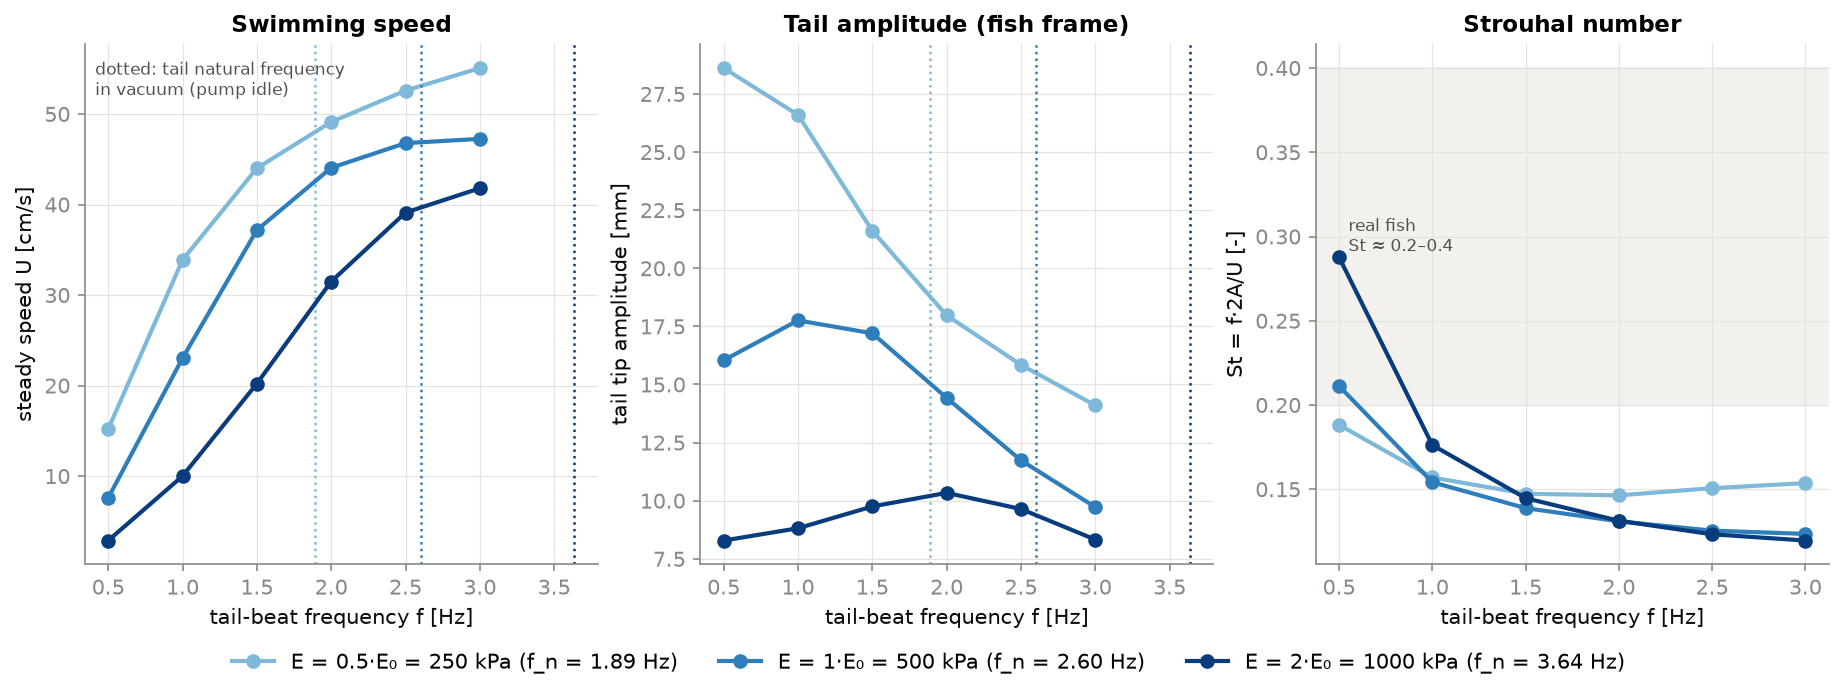

The data file committed next to this chart (first rows):
E_factor, freq_Hz, U_m_s, U_BL_s, tip_amp_m, strouhal, theta_amp_rad, dp_amp_Pa, f_n_Hz
0.5, 0.5, 0.152, 0.3801, 0.02861, 0.1882, 0.6926, 14160, 1.889
0.5, 1.0, 0.3388, 0.8471, 0.0266, 0.157, 0.6351, 14636, 1.889
0.5, 1.5, 0.4401, 1.1, 0.02161, 0.1473, 0.5451, 15123, 1.889
0.5, 2.0, 0.4912, 1.228, 0.01798, 0.1464, 0.5096, 15400, 1.889
0.5, 2.5, 0.5258, 1.315, 0.01584, 0.1507, 0.4824, 15543, 1.889
0.5, 3.0, 0.5508, 1.377, 0.0141, 0.1536, 0.4656, 15268, 1.889
1.0, 0.5, 0.07594, 0.1899, 0.01604, 0.2112, 0.3853, 15753, 2.604
1.0, 1.0, 0.2304, 0.5759, 0.01776, 0.1542, 0.4007, 15704, 2.604
1.0, 1.5, 0.3718, 0.9295, 0.0172, 0.1388, 0.3717, 15990, 2.604
1.0, 2.0, 0.4406, 1.101, 0.01442, 0.131, 0.3138, 16351, 2.604
1.0, 2.5, 0.4678, 1.17, 0.01174, 0.1254, 0.273, 16544, 2.604
1.0, 3.0, 0.4725, 1.181, 0.009725, 0.1235, 0.2459, 16323, 2.604
2.0, 0.5, 0.02881, 0.07202, 0.008287, 0.2877, 0.201, 16720, 3.636
2.0, 1.0, 0.1001, 0.2501, 0.008815, 0.1762, 0.2074, 16686, 3.636
2.0, 1.5, 0.2022, 0.5055, 0.009753, 0.1447, 0.217, 16645, 3.636
2.0, 2.0, 0.3149, 0.7874, 0.01034, 0.1313, 0.2173, 16699, 3.636
2.0, 2.5, 0.3911, 0.9778, 0.009642, 0.1233, 0.1974, 16880, 3.636
2.0, 3.0, 0.4179, 1.045, 0.008328, 0.1196, 0.168, 16691, 3.636
